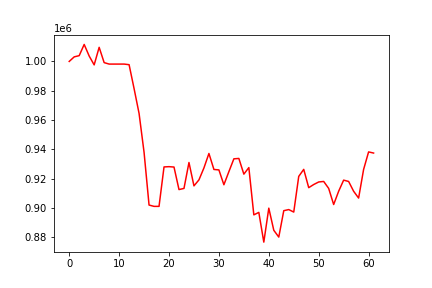

The table this chart was drawn from, first rows:
, 0
0, 1000000
1, 1003116
2, 1003950
3, 1011599
4, 1003691
5, 997637
6, 1009631
7, 999188
8, 998189
9, 998189
10, 998189
11, 998189
12, 997777
13, 981437
14, 964474
15, 937945
16, 901926
17, 901024
18, 901024
19, 927957
20, 928136
21, 927875
22, 912498
23, 913286
24, 930976
25, 915023
26, 919115
27, 927276
28, 937141
29, 926230
30, 925916
31, 915782
32, 924743
33, 933492
34, 933753
35, 923035
36, 927504
37, 895228
38, 896915
39, 876614
40, 899803
41, 884700
42, 880062
43, 898080
44, 898837
45, 897131
46, 921497
47, 926289
48, 913801
49, 915944
50, 917682
51, 918043
52, 913289
53, 902287
54, 911361
55, 918939
56, 918026
57, 911345
58, 906697
59, 926239
... 2 more rows
